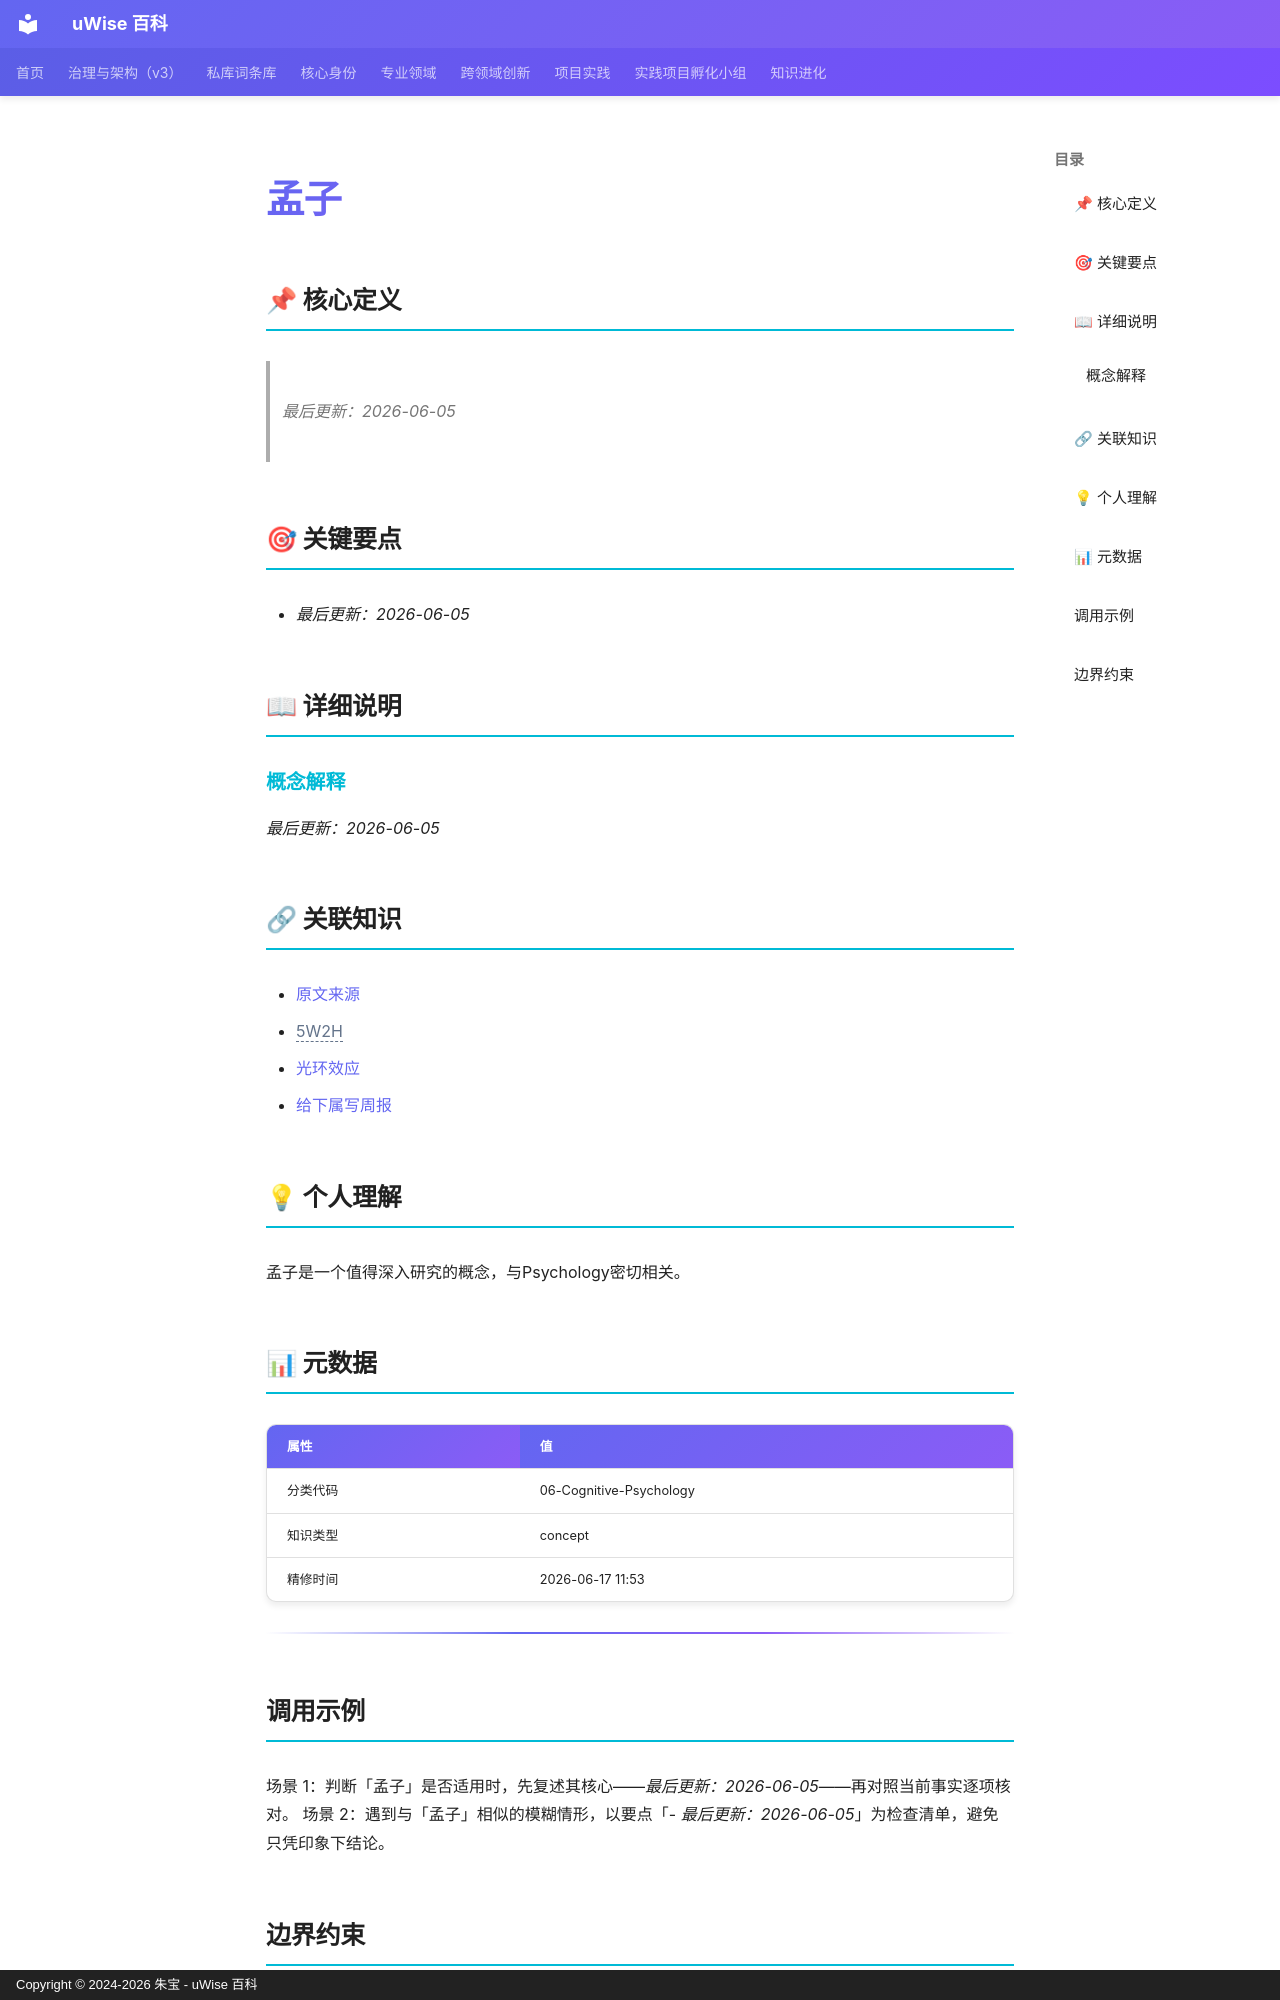

repository: zhubao315/uWise · page: vault-encyclopedia/md-b77c1e2d/index.html · generator: mkdocs · copyright: Copyright © 2024-2026 朱宝 - uWise 百科

---
title: "孟子"
description: "最后更新：2026-06-05"
---

# 孟子

## 📌 核心定义

> *最后更新：2026-06-05*
## 🎯 关键要点

- *最后更新：2026-06-05*

## 📖 详细说明

### 概念解释

*最后更新：2026-06-05*


## 🔗 关联知识

- [原文来源](../md-b77c1e2d/)
- <span class="uw-unresolved" data-target="5W2H" title="未解析的双链目标：5W2H">5W2H</span>
- [光环效应](../md-4b3c2857/)
- [给下属写周报](../md-4be76478/)

## 💡 个人理解

孟子是一个值得深入研究的概念，与Psychology密切相关。
## 📊 元数据

| 属性 | 值 |
|------|-----|
| 分类代码 | 06-Cognitive-Psychology |
| 知识类型 | concept |
| 精修时间 | 2026-06-17 11:53 |

---

## 调用示例

场景 1：判断「孟子」是否适用时，先复述其核心——*最后更新：2026-06-05*——再对照当前事实逐项核对。
场景 2：遇到与「孟子」相似的模糊情形，以要点「- *最后更新：2026-06-05*」为检查清单，避免只凭印象下结论。
